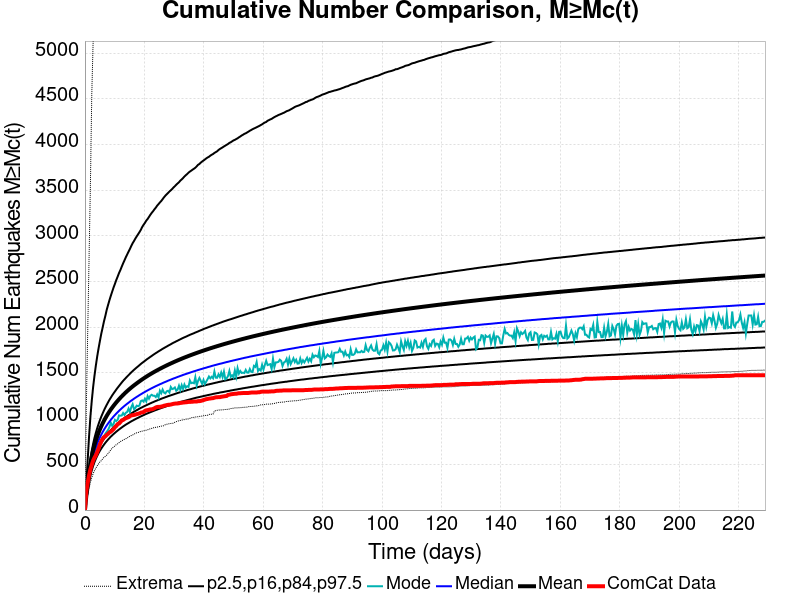

Values plotted in this chart, from the file beside it:
Time (days), ComCat Data, Simulation Mean, Simulation Median, Simulation Mode, Simulation Minimum, Simulation Maximum, 2.5 %-ile, 16 %-ile, 84 %-ile, 97.5 %-ile
0.0, 0.0, 0.0, 0.0, 0.0, 0.0, 0.0, 0.0, 0.0, 0.0, 0.0
0.4587, 206.0, 154, 144.0, 138.0, 82.0, 1121, 112.0, 126.0, 171.0, 278.0
0.9174, 297.0, 284.6, 263.0, 246.0, 164.0, 1928, 210.0, 233.0, 314.0, 546.0
1.376, 379.0, 405.6, 371.0, 354.0, 234.0, 2741, 301.0, 330.0, 447.0, 800.0
1.835, 445.0, 506.8, 462.0, 431.0, 302.0, 3549, 375.0, 411.0, 559.0, 1019
2.293, 495.0, 587.3, 533.0, 496.0, 355.0, 4539, 434.0, 474.0, 649.0, 1194
2.752, 541.0, 654.2, 592.0, 562.0, 398.0, 5125, 483.0, 527.0, 724.0, 1345
3.211, 573.0, 711.5, 643.0, 593.0, 433.0, 5472, 525.0, 572.0, 789.0, 1470
3.67, 599.0, 761.8, 688.0, 636.0, 460.0, 5720, 561.0, 612.0, 845.0, 1581
4.128, 635.0, 806.6, 728.0, 700.0, 484.0, 5954, 594.0, 647.0, 896.0, 1681
4.587, 674.0, 847, 764.0, 721.0, 507.0, 6128, 623.0, 678.0, 942.0, 1770
5.046, 718.0, 884, 797.0, 731.0, 529.0, 6273, 650.0, 707.0, 984.0, 1852
5.504, 753.0, 918, 826.0, 767.0, 540.0, 6458, 674.0, 733.0, 1023, 1931
5.963, 778.0, 949.3, 854.0, 799.0, 561.0, 6569, 696.0, 758.0, 1058, 1998
6.422, 798.0, 978.5, 880.0, 809.0, 578.0, 6727, 717.0, 780.0, 1092, 2068
6.88, 808.0, 1006, 904.0, 836.0, 588.0, 6839, 737.0, 801.0, 1123, 2127
7.339, 823.0, 1032, 927.0, 857.0, 603.0, 7385, 755.0, 821.0, 1152, 2193
7.798, 835.0, 1056, 948.0, 878.0, 619.0, 7725, 772.0, 840.0, 1180, 2246
8.257, 850.0, 1079, 968.0, 910.0, 639.0, 7971, 788.0, 858.0, 1207, 2298
8.715, 858.0, 1101, 988.0, 955.0, 659.0, 8187, 804.0, 875.0, 1231, 2346
9.174, 872.0, 1121, 1006, 922.0, 679.0, 8340, 818.0, 890.0, 1255, 2391
9.633, 886.0, 1141, 1024, 943.0, 690.0, 8594, 832.0, 906.0, 1277, 2436
10.09, 907.0, 1160, 1040, 986.0, 702.0, 8747, 845.0, 921.0, 1298, 2476
10.55, 920.0, 1178, 1056, 975.0, 716.0, 8898, 858.0, 934.0, 1319, 2518
11.01, 940.0, 1196, 1071, 987.0, 725.0, 9018, 870.0, 948.0, 1339, 2555
11.47, 947.0, 1212, 1086, 1036, 738.0, 9106, 882.0, 961.0, 1358, 2594
11.93, 962.0, 1229, 1100, 1033, 749.0, 9207, 893.0, 973.0, 1377, 2627
12.38, 981.0, 1244, 1114, 1035, 758.0, 9320, 904.0, 985.0, 1396, 2664
12.84, 986.0, 1260, 1127, 1062, 766.0, 9415, 915.0, 996.0, 1414, 2700
13.3, 997.0, 1274, 1140, 1040, 774.0, 9486, 925.0, 1007, 1430, 2733
13.76, 1006, 1288, 1152, 1065, 781.0, 9549, 935.0, 1018, 1446, 2767
14.22, 1011, 1302, 1164, 1074, 787.0, 9624, 944.0, 1028, 1462, 2798
14.68, 1017, 1315, 1175, 1111, 802.0, 9676, 953.0, 1038, 1477, 2828
15.14, 1028, 1328, 1187, 1073, 807.0, 9730, 962.0, 1048, 1492, 2858
15.6, 1036, 1341, 1198, 1126, 816.0, 9789, 971.0, 1058, 1507, 2891
16.05, 1038, 1353, 1208, 1158, 822.0, 9840, 979.0, 1067, 1521, 2921
16.51, 1041, 1365, 1219, 1105, 831.0, 9916, 987.0, 1076, 1535, 2945
16.97, 1045, 1376, 1229, 1118, 839.0, 9960, 995.0, 1085, 1548, 2972
17.43, 1050, 1387, 1239, 1143, 846.0, 10016, 1003, 1093, 1561, 2996
17.89, 1054, 1398, 1248, 1137, 849.0, 10075, 1010, 1101, 1573, 3019
18.35, 1058, 1409, 1258, 1144, 854.0, 10131, 1018, 1110, 1586, 3042
18.81, 1066, 1420, 1267, 1192, 862.0, 10192, 1025, 1118, 1599, 3067
19.27, 1069, 1430, 1276, 1200, 864.0, 10231, 1032, 1125, 1611, 3098
19.72, 1072, 1440, 1285, 1187, 867.0, 10262, 1039, 1133, 1622, 3122
20.18, 1086, 1450, 1293, 1219, 871.0, 10311, 1046, 1140, 1633, 3143
20.64, 1092, 1460, 1302, 1189, 874.0, 10344, 1053, 1147, 1645, 3168
21.1, 1094, 1469, 1310, 1247, 879.0, 10379, 1059, 1154, 1656, 3186
21.56, 1098, 1479, 1318, 1219, 883.0, 10426, 1065, 1161, 1666, 3209
22.02, 1102, 1488, 1326, 1251, 891.0, 10593, 1071, 1168, 1677, 3232
22.48, 1103, 1496, 1334, 1262, 894.0, 10788, 1077, 1175, 1687, 3253
22.93, 1107, 1505, 1341, 1251, 899.0, 10959, 1083, 1181, 1698, 3271
23.39, 1114, 1514, 1349, 1251, 904.0, 11302, 1089, 1188, 1708, 3292
23.85, 1123, 1522, 1356, 1237, 905.0, 11478, 1095, 1194, 1718, 3310
24.31, 1128, 1530, 1363, 1266, 908.0, 11637, 1100, 1200, 1727, 3332
24.77, 1130, 1538, 1370, 1233, 912.0, 11747, 1106, 1206, 1737, 3349
25.23, 1130, 1546, 1377, 1306, 915.0, 11876, 1111, 1212, 1746, 3367
25.69, 1133, 1554, 1383, 1279, 919.0, 11985, 1117, 1218, 1755, 3383
26.15, 1136, 1561, 1390, 1319, 920.0, 12083, 1122, 1224, 1765, 3403
26.6, 1142, 1569, 1397, 1286, 924.0, 12160, 1127, 1229, 1773, 3423
27.06, 1145, 1576, 1403, 1277, 935.0, 12261, 1132, 1235, 1782, 3441
... 440 more rows
